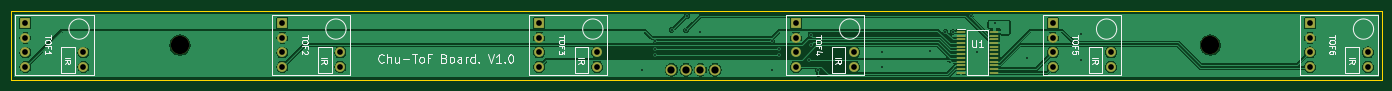
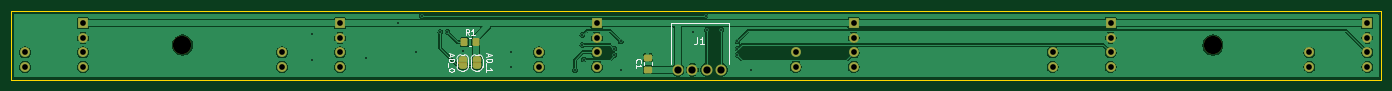
Circuit board: 11 layer files. Board 240.0 x 12.0 mm.
- bottom_copper: chu_tof-B_Cu.gbl (83178 bytes)
- bottom_mask: chu_tof-B_Mask.gbs (4306 bytes)
- paste: chu_tof-B_Paste.gbp (1391 bytes)
- bottom_silk: chu_tof-B_Silkscreen.gbo (7957 bytes)
- outline: chu_tof-Edge_Cuts.gm1 (644 bytes)
- top_copper: chu_tof-F_Cu.gtl (81057 bytes)
- top_mask: chu_tof-F_Mask.gts (2513 bytes)
- paste: chu_tof-F_Paste.gtp (1142 bytes)
- top_silk: chu_tof-F_Silkscreen.gto (25055 bytes)
- drill: chu_tof-NPTH.drl (397 bytes)
- drill: chu_tof-PTH.drl (1463 bytes)

=== bottom_copper: chu_tof-B_Cu.gbl (83178 bytes, source omitted) ===
=== bottom_mask: chu_tof-B_Mask.gbs (4306 bytes, source withheld) ===
=== paste: chu_tof-B_Paste.gbp (1391 bytes, source withheld) ===
=== bottom_silk: chu_tof-B_Silkscreen.gbo (7957 bytes, source omitted) ===
=== outline: chu_tof-Edge_Cuts.gm1 ===
%TF.GenerationSoftware,KiCad,Pcbnew,10.0.0-rc1.1-4-gef7340bffd*%
%TF.CreationDate,2026-02-13T00:31:55+01:00*%
%TF.ProjectId,chu_tof,6368755f-746f-4662-9e6b-696361645f70,rev?*%
%TF.SameCoordinates,Original*%
%TF.FileFunction,Profile,NP*%
%FSLAX46Y46*%
G04 Gerber Fmt 4.6, Leading zero omitted, Abs format (unit mm)*
G04 Created by KiCad (PCBNEW 10.0.0-rc1.1-4-gef7340bffd) date 2026-02-13 00:31:55*
%MOMM*%
%LPD*%
G01*
G04 APERTURE LIST*
%TA.AperFunction,Profile*%
%ADD10C,0.050000*%
%TD*%
G04 APERTURE END LIST*
D10*
X27655000Y-86772000D02*
X267655000Y-86772000D01*
X267655000Y-98772000D01*
X27655000Y-98772000D01*
X27655000Y-86772000D01*
M02*

=== top_copper: chu_tof-F_Cu.gtl (81057 bytes, source omitted) ===
=== top_mask: chu_tof-F_Mask.gts ===
%TF.GenerationSoftware,KiCad,Pcbnew,10.0.0-rc1.1-4-gef7340bffd*%
%TF.CreationDate,2026-02-13T00:31:55+01:00*%
%TF.ProjectId,chu_tof,6368755f-746f-4662-9e6b-696361645f70,rev?*%
%TF.SameCoordinates,Original*%
%TF.FileFunction,Soldermask,Top*%
%TF.FilePolarity,Negative*%
%FSLAX46Y46*%
G04 Gerber Fmt 4.6, Leading zero omitted, Abs format (unit mm)*
G04 Created by KiCad (PCBNEW 10.0.0-rc1.1-4-gef7340bffd) date 2026-02-13 00:31:55*
%MOMM*%
%LPD*%
G01*
G04 APERTURE LIST*
%ADD10C,1.905000*%
%ADD11C,1.700000*%
%ADD12R,1.700000X1.700000*%
%ADD13C,3.200000*%
%ADD14R,1.475000X0.450000*%
G04 APERTURE END LIST*
D10*
%TO.C,J1*%
X143280000Y-97000000D03*
X145820000Y-97000000D03*
X148360000Y-97000000D03*
X150900000Y-97000000D03*
%TD*%
D11*
%TO.C,TOF5*%
X220260000Y-96520000D03*
X220260000Y-93980000D03*
X210100000Y-96520000D03*
X210100000Y-93980000D03*
X210100000Y-91440000D03*
D12*
X210100000Y-88900000D03*
%TD*%
D11*
%TO.C,TOF1*%
X40260000Y-96520000D03*
X40260000Y-93980000D03*
X30100000Y-96520000D03*
X30100000Y-93980000D03*
X30100000Y-91440000D03*
D12*
X30100000Y-88900000D03*
%TD*%
D13*
%TO.C,SCR2*%
X237680000Y-92710000D03*
%TD*%
D12*
%TO.C,TOF3*%
X120100000Y-88900000D03*
D11*
X120100000Y-91440000D03*
X120100000Y-93980000D03*
X120100000Y-96520000D03*
X130260000Y-93980000D03*
X130260000Y-96520000D03*
%TD*%
D12*
%TO.C,TOF2*%
X75100000Y-88900000D03*
D11*
X75100000Y-91440000D03*
X75100000Y-93980000D03*
X75100000Y-96520000D03*
X85260000Y-93980000D03*
X85260000Y-96520000D03*
%TD*%
D13*
%TO.C,SCR1*%
X57180000Y-92710000D03*
%TD*%
D12*
%TO.C,TOF4*%
X165100000Y-88900000D03*
D11*
X165100000Y-91440000D03*
X165100000Y-93980000D03*
X165100000Y-96520000D03*
X175260000Y-93980000D03*
X175260000Y-96520000D03*
%TD*%
D14*
%TO.C,U1*%
X193962000Y-90405000D03*
X193962000Y-91055000D03*
X193962000Y-91705000D03*
X193962000Y-92355000D03*
X193962000Y-93005000D03*
X193962000Y-93655000D03*
X193962000Y-94305000D03*
X193962000Y-94955000D03*
X193962000Y-95605000D03*
X193962000Y-96255000D03*
X193962000Y-96905000D03*
X193962000Y-97555000D03*
X199838000Y-97555000D03*
X199838000Y-96905000D03*
X199838000Y-96255000D03*
X199838000Y-95605000D03*
X199838000Y-94955000D03*
X199838000Y-94305000D03*
X199838000Y-93655000D03*
X199838000Y-93005000D03*
X199838000Y-92355000D03*
X199838000Y-91705000D03*
X199838000Y-91055000D03*
X199838000Y-90405000D03*
%TD*%
D12*
%TO.C,TOF6*%
X255100000Y-88900000D03*
D11*
X255100000Y-91440000D03*
X255100000Y-93980000D03*
X255100000Y-96520000D03*
X265260000Y-93980000D03*
X265260000Y-96520000D03*
%TD*%
M02*

=== paste: chu_tof-F_Paste.gtp ===
%TF.GenerationSoftware,KiCad,Pcbnew,10.0.0-rc1.1-4-gef7340bffd*%
%TF.CreationDate,2026-02-13T00:31:55+01:00*%
%TF.ProjectId,chu_tof,6368755f-746f-4662-9e6b-696361645f70,rev?*%
%TF.SameCoordinates,Original*%
%TF.FileFunction,Paste,Top*%
%TF.FilePolarity,Positive*%
%FSLAX46Y46*%
G04 Gerber Fmt 4.6, Leading zero omitted, Abs format (unit mm)*
G04 Created by KiCad (PCBNEW 10.0.0-rc1.1-4-gef7340bffd) date 2026-02-13 00:31:55*
%MOMM*%
%LPD*%
G01*
G04 APERTURE LIST*
%ADD10R,1.475000X0.450000*%
G04 APERTURE END LIST*
D10*
%TO.C,U1*%
X193962000Y-90405000D03*
X193962000Y-91055000D03*
X193962000Y-91705000D03*
X193962000Y-92355000D03*
X193962000Y-93005000D03*
X193962000Y-93655000D03*
X193962000Y-94305000D03*
X193962000Y-94955000D03*
X193962000Y-95605000D03*
X193962000Y-96255000D03*
X193962000Y-96905000D03*
X193962000Y-97555000D03*
X199838000Y-97555000D03*
X199838000Y-96905000D03*
X199838000Y-96255000D03*
X199838000Y-95605000D03*
X199838000Y-94955000D03*
X199838000Y-94305000D03*
X199838000Y-93655000D03*
X199838000Y-93005000D03*
X199838000Y-92355000D03*
X199838000Y-91705000D03*
X199838000Y-91055000D03*
X199838000Y-90405000D03*
%TD*%
M02*

=== top_silk: chu_tof-F_Silkscreen.gto (25055 bytes, source omitted) ===
=== drill: chu_tof-NPTH.drl ===
M48
; DRILL file KiCad 10.0.0-rc1.1-4-gef7340bffd date 2026-02-13T00:31:57
; FORMAT={-:-/ absolute / metric / decimal}
; #@! TF.CreationDate,2026-02-13T00:31:57+01:00
; #@! TF.GenerationSoftware,Kicad,Pcbnew,10.0.0-rc1.1-4-gef7340bffd
; #@! TF.FileFunction,NonPlated,1,2,NPTH
FMAT,2
METRIC
; #@! TA.AperFunction,NonPlated,NPTH,ComponentDrill
T1C3.200
%
G90
G05
T1
X57.18Y-92.71
X237.68Y-92.71
M30

=== drill: chu_tof-PTH.drl ===
M48
; DRILL file KiCad 10.0.0-rc1.1-4-gef7340bffd date 2026-02-13T00:31:57
; FORMAT={-:-/ absolute / metric / decimal}
; #@! TF.CreationDate,2026-02-13T00:31:57+01:00
; #@! TF.GenerationSoftware,Kicad,Pcbnew,10.0.0-rc1.1-4-gef7340bffd
; #@! TF.FileFunction,Plated,1,2,PTH
FMAT,2
METRIC
; #@! TA.AperFunction,Plated,PTH,ViaDrill
T1C0.300
; #@! TA.AperFunction,Plated,PTH,ComponentDrill
T2C1.000
; #@! TA.AperFunction,Plated,PTH,ComponentDrill
T3C1.270
%
G90
G05
T1
X138.049Y-97.028
X140.462Y-92.085
X140.462Y-93.335
X140.462Y-94.488
X143.3Y-90.1
X145.821Y-90.119
X146.05Y-87.63
X148.336Y-90.424
X160.909Y-92.085
X160.909Y-97.028
X162.052Y-93.335
X162.052Y-94.488
X167.386Y-95.25
X167.64Y-90.932
X167.64Y-92.71
X168.91Y-97.145
X180.086Y-93.98
X180.086Y-96.52
X188.595Y-93.726
X191.262Y-90.424
X192.532Y-90.424
X195.707Y-87.63
X196.85Y-93.98
X199.898Y-88.9
X205.5Y-95.0
X215.011Y-90.805
X215.011Y-95.25
T2
X30.1Y-88.9
X30.1Y-91.44
X30.1Y-93.98
X30.1Y-96.52
X40.26Y-93.98
X40.26Y-96.52
X75.1Y-88.9
X75.1Y-91.44
X75.1Y-93.98
X75.1Y-96.52
X85.26Y-93.98
X85.26Y-96.52
X120.1Y-88.9
X120.1Y-91.44
X120.1Y-93.98
X120.1Y-96.52
X130.26Y-93.98
X130.26Y-96.52
X165.1Y-88.9
X165.1Y-91.44
X165.1Y-93.98
X165.1Y-96.52
X175.26Y-93.98
X175.26Y-96.52
X210.1Y-88.9
X210.1Y-91.44
X210.1Y-93.98
X210.1Y-96.52
X220.26Y-93.98
X220.26Y-96.52
X255.1Y-88.9
X255.1Y-91.44
X255.1Y-93.98
X255.1Y-96.52
X265.26Y-93.98
X265.26Y-96.52
T3
X143.28Y-97.0
X145.82Y-97.0
X148.36Y-97.0
X150.9Y-97.0
M30
